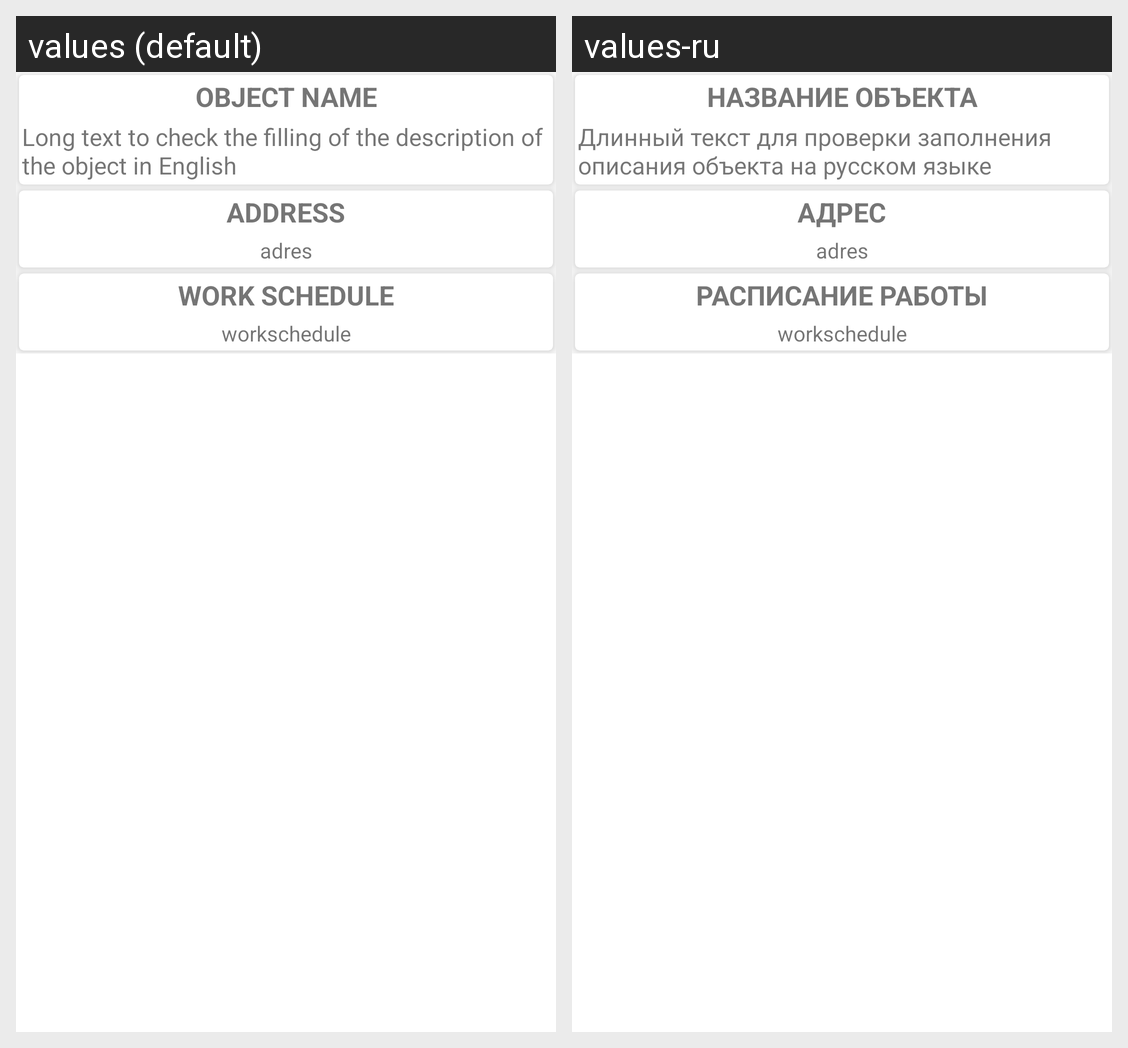

Translations of the strings shown on this Android screen, per locale in the grid:
Android screen res/layout/view_holder_entity_text.xml rendered under 2 locales, left to right: values (default), values-ru. Device: Nexus 5 (rendered at 1080×1920; each locale shown at half size, 540×960, under a caption strip naming it); theme Theme.GuideVologdaClient.
Strings drawn on this screen, with the default value and each locale's value (text and hints the layout hard-codes, and strings that could not be matched under every locale, appear in the picture but are not listed):

test_item_name
  values: Object name
  values-ru: Название объекта

test_item_desc
  values: Long text to check the filling of the description of the object in English
  values-ru: Длинный текст для проверки заполнения описания объекта на русском языке

address
  values: Address
  values-ru: Адрес

work_schedule
  values: Work schedule
  values-ru: Расписание работы
